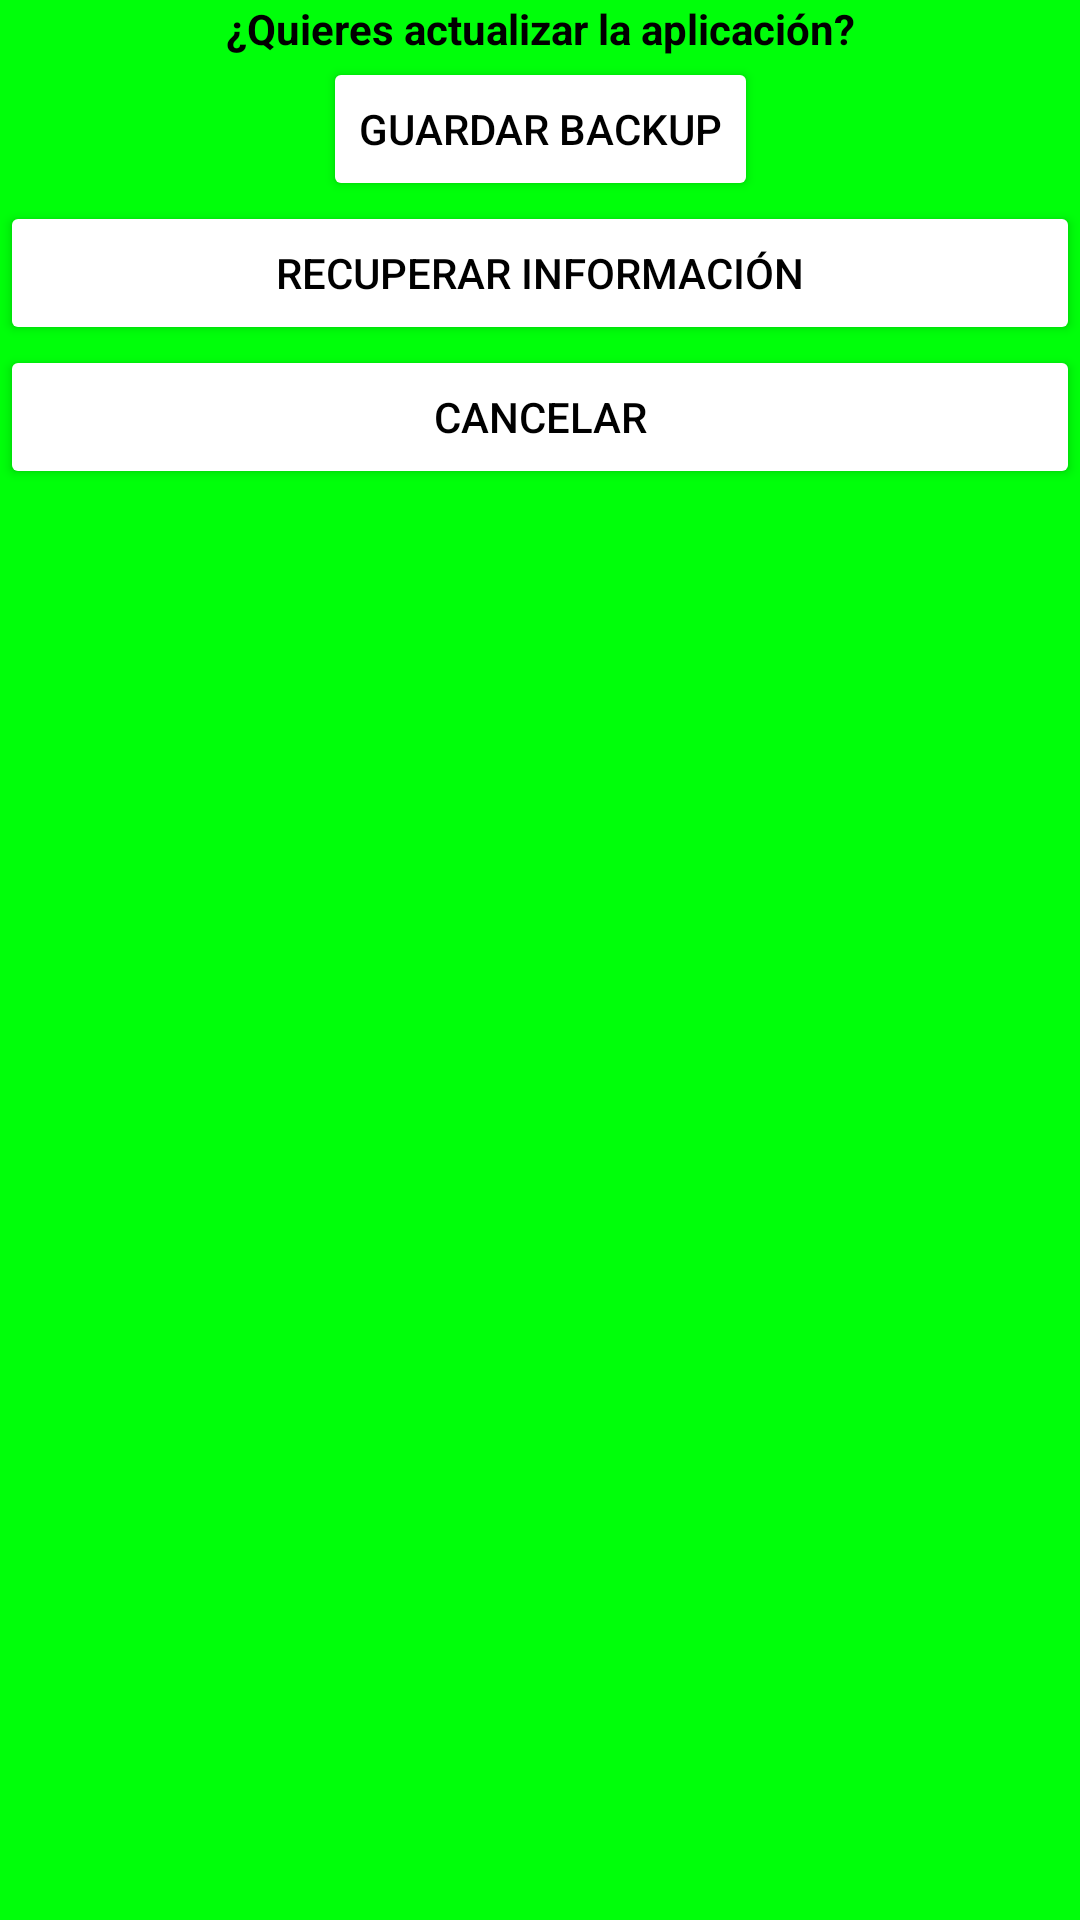

Reconstruct the res/layout file that produces this screen, plus the resources it refers to.
<!-- AndroidManifest.xml: application theme Theme.Cuerpo_Peso -->
<!-- res/layout/popup_backup.xml -->
<?xml version="1.0" encoding="utf-8"?>
<GridLayout xmlns:android="http://schemas.android.com/apk/res/android"
    android:layout_width="match_parent"
    android:background="@color/green"
    android:layout_height="match_parent"
    android:orientation="vertical">

    <TextView
        android:id="@+id/tituloBackup"
        android:layout_width="wrap_content"
        android:layout_height="wrap_content"
        android:textStyle="bold"
        android:textColor="@color/black"
        android:layout_gravity="top|center"
        android:text="¿Quieres actualizar la aplicación?"/>

    <Button
        android:id="@+id/btHacerBackup"
        android:layout_width="wrap_content"
        android:layout_height="wrap_content"
        android:layout_gravity="top|center"
        android:backgroundTint="@color/white"
        android:text="Guardar Backup"
        android:textColor="@color/black" />

    <Button
        android:id="@+id/btRecuperarBackup"
        android:layout_width="match_parent"
        android:layout_height="wrap_content"
        android:layout_gravity="top|center"
        android:backgroundTint="@color/white"
        android:text="Recuperar Información"
        android:textColor="@color/black" />

    <Button
        android:id="@+id/btCancelarBackup"
        android:layout_width="match_parent"
        android:layout_height="wrap_content"
        android:layout_gravity="top|center"
        android:backgroundTint="@color/white"
        android:text="Cancelar"
        android:textColor="@color/black" />

</GridLayout>
<!-- resources referenced by this layout -->
<resources>
  <color name="black">#FF000000</color>
  <color name="green">#00FF0A</color>
  <color name="white">#FFFFFFFF</color>
  <style name="Theme.Cuerpo_Peso" parent="Theme.MaterialComponents.DayNight.DarkActionBar">
          
          <item name="colorPrimary">@color/purple_500</item>
          <item name="colorPrimaryVariant">@color/purple_700</item>
          <item name="colorOnPrimary">@color/white</item>
          
          <item name="colorSecondary">@color/teal_200</item>
          <item name="colorSecondaryVariant">@color/teal_700</item>
          <item name="colorOnSecondary">@color/black</item>
          
          <item name="android:statusBarColor">?attr/colorPrimaryVariant</item>
          
      </style>
  <color name="purple_500">#FF6200EE</color>
  <color name="purple_700">#FF3700B3</color>
  <color name="teal_200">#FF03DAC5</color>
  <color name="teal_700">#FF018786</color>
</resources>
